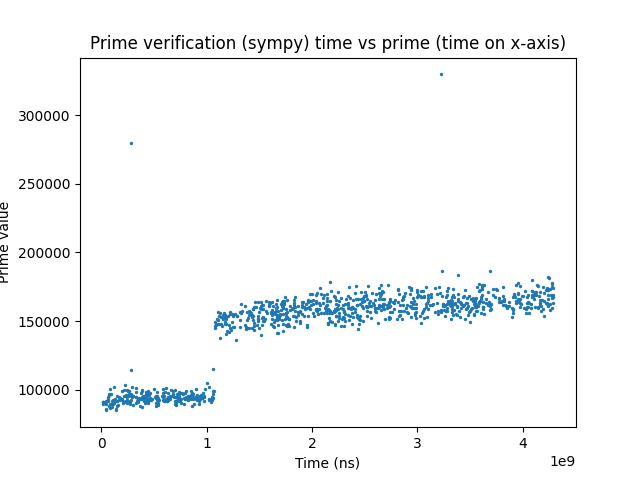

The file beside this chart, header and first rows:
rank, prime, time_ns
749481, 11373067, 90698
963722, 14883991, 89796
1116579, 17420317, 90629
1143425, 17868293, 90758
2339062, 38348263, 90821
2446037, 40217207, 89560
2550312, 42047539, 84837
2590012, 42743357, 91585
2760677, 45746339, 85986
3522586, 59292089, 94954
3644183, 61471301, 93226
3918450, 66399197, 91399
4323719, 73718131, 88026
4369686, 74553697, 96858
4455067, 76099537, 96292
4650266, 79650821, 86590
4652187, 79686097, 100469
4939140, 84916291, 89842
5486735, 94944893, 96535
5572931, 96530771, 89325
5638242, 97729183, 92014
5921602, 102950201, 87314
6182687, 107771011, 89413
6545754, 114499933, 92747
6722751, 117787447, 90584
6897412, 121038737, 102218
7002785, 123001903, 91280
7117375, 125135707, 92877
7632686, 134761603, 85680
7830125, 138462413, 85202
8243122, 146211979, 88193
8412349, 149395691, 91524
8433878, 149801957, 91877
8537001, 151746389, 95155
8872648, 158075167, 89096
9322627, 166584893, 92532
9400514, 168058697, 94686
9929896, 178092287, 93673
9984828, 179136491, 92084
10420887, 187432811, 93443
10861484, 195840817, 98860
11088153, 200174369, 93307
11462812, 207342643, 90187
11566796, 209335267, 91583
11638953, 210718093, 95688
11747155, 212793121, 99814
11818532, 214163023, 91260
12592490, 229034893, 103068
12612781, 229427837, 96143
12732626, 231731551, 95407
13039449, 237644731, 91497
13223084, 241183289, 94277
13246619, 241638949, 90298
13255364, 241807679, 92532
13258271, 241864897, 99884
13627906, 249006613, 95603
13857853, 253453801, 98778
14111189, 258358157, 96519
14251903, 261085571, 98777
14461610, 265151849, 91064
... 940 more rows
